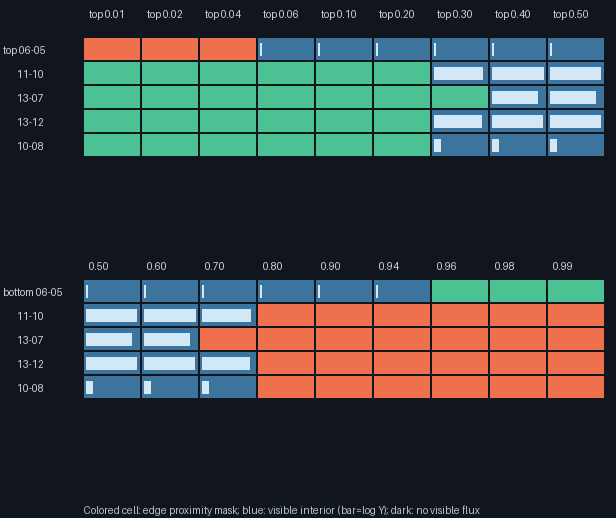

Values plotted in this chart, from the file beside it:
edge, source_u, source_v, first_surface, second_surface, visible, boundary_mask, integrated_luminance, centroid_x, centroid_y, min_x, min_y, max_x, max_y
top, 0.5, 0.01, 6, 5, True, 2, 5.30266e-05, 319.5, 124.6, 205.0, 0.0, 434.0, 253.0
top, 0.5, 0.01, 11, 10, True, 8, 0.03251, 319.5, 321.5, 231.0, 260.0, 408.0, 359.0
top, 0.5, 0.01, 13, 7, True, 8, 0.03874, 319.5, 285.7, 192.0, 180.0, 447.0, 359.0
top, 0.5, 0.01, 13, 12, True, 8, 0.01489, 319.5, 337.5, 230.0, 293.0, 409.0, 359.0
top, 0.5, 0.01, 10, 8, True, 8, 0.001092, 319.5, 342.8, 260.0, 308.0, 379.0, 359.0
top, 0.5, 0.02, 6, 5, True, 2, 5.40721e-05, 319.5, 125.6, 205.0, 1.0, 434.0, 256.0
top, 0.5, 0.02, 11, 10, True, 8, 0.03586, 319.5, 319.1, 231.0, 255.0, 408.0, 359.0
top, 0.5, 0.02, 13, 7, True, 8, 0.04087, 319.5, 283.1, 192.0, 176.0, 447.0, 359.0
top, 0.5, 0.02, 13, 12, True, 8, 0.01819, 319.5, 335.2, 229.0, 288.0, 410.0, 359.0
top, 0.5, 0.02, 10, 8, True, 8, 0.001513, 319.5, 340.3, 251.0, 301.0, 388.0, 359.0
top, 0.5, 0.04, 6, 5, True, 2, 5.28205e-05, 319.5, 127.8, 205.0, 0.0, 434.0, 255.0
top, 0.5, 0.04, 11, 10, True, 8, 0.0401, 319.5, 314.3, 231.0, 247.0, 408.0, 359.0
top, 0.5, 0.04, 13, 7, True, 8, 0.0425, 319.5, 277.8, 193.0, 168.0, 446.0, 359.0
top, 0.5, 0.04, 13, 12, True, 8, 0.02364, 319.5, 330.3, 229.0, 277.0, 410.0, 359.0
top, 0.5, 0.04, 10, 8, True, 8, 0.002383, 319.5, 335.1, 245.0, 288.0, 394.0, 359.0
top, 0.5, 0.06, 6, 5, True, 0, 5.23211e-05, 319.5, 130.1, 204.0, 5.0, 435.0, 254.0
top, 0.5, 0.06, 11, 10, True, 8, 0.04432, 319.5, 309.2, 232.0, 238.0, 407.0, 359.0
top, 0.5, 0.06, 13, 7, True, 8, 0.0445, 319.5, 272.7, 193.0, 160.0, 446.0, 359.0
top, 0.5, 0.06, 13, 12, True, 8, 0.02917, 319.5, 325.1, 229.0, 267.0, 410.0, 359.0
top, 0.5, 0.06, 10, 8, True, 8, 0.00328, 319.5, 329.2, 245.0, 276.0, 394.0, 359.0
top, 0.5, 0.1, 6, 5, True, 0, 5.33691e-05, 319.5, 134.3, 211.0, 10.0, 428.0, 259.0
top, 0.5, 0.1, 11, 10, True, 8, 0.0537, 319.5, 298.6, 233.0, 223.0, 406.0, 359.0
top, 0.5, 0.1, 13, 7, True, 8, 0.05026, 319.5, 263, 194.0, 146.0, 445.0, 359.0
top, 0.5, 0.1, 13, 12, True, 8, 0.04153, 319.5, 314.8, 230.0, 247.0, 409.0, 359.0
top, 0.5, 0.1, 10, 8, True, 8, 0.005216, 319.5, 317.4, 245.0, 255.0, 394.0, 359.0
top, 0.5, 0.2, 6, 5, True, 0, 5.22835e-05, 319.5, 145.5, 210.0, 16.0, 429.0, 275.0
top, 0.5, 0.2, 11, 10, True, 8, 0.06684, 319.5, 269.7, 236.0, 187.0, 403.0, 359.0
top, 0.5, 0.2, 13, 7, True, 8, 0.05941, 319.5, 241.5, 195.0, 115.0, 444.0, 359.0
top, 0.5, 0.2, 13, 12, True, 8, 0.06419, 319.5, 287.2, 233.0, 204.0, 406.0, 359.0
top, 0.5, 0.2, 10, 8, True, 8, 0.008367, 319.5, 284.5, 249.0, 210.0, 390.0, 359.0
top, 0.5, 0.3, 6, 5, True, 0, 5.12498e-05, 319.5, 157.1, 210.0, 30.0, 429.0, 282.0
top, 0.5, 0.3, 11, 10, True, 0, 0.07555, 319.5, 240.8, 238.0, 154.0, 401.0, 336.0
top, 0.5, 0.3, 13, 7, True, 8, 0.06731, 319.5, 223.8, 196.0, 89.0, 443.0, 359.0
top, 0.5, 0.3, 13, 12, True, 0, 0.07545, 319.5, 253.8, 235.0, 164.0, 404.0, 353.0
top, 0.5, 0.3, 10, 8, True, 0, 0.009498, 319.5, 246.9, 253.0, 174.0, 386.0, 330.0
top, 0.5, 0.4, 6, 5, True, 0, 5.05186e-05, 319.5, 168.1, 210.0, 43.0, 429.0, 296.0
top, 0.5, 0.4, 11, 10, True, 0, 0.08037, 319.5, 211.6, 240.0, 123.0, 399.0, 306.0
top, 0.5, 0.4, 13, 7, True, 0, 0.07156, 319.5, 204.2, 197.0, 65.0, 442.0, 347.0
top, 0.5, 0.4, 13, 12, True, 0, 0.08028, 319.5, 217.9, 237.0, 127.0, 402.0, 315.0
top, 0.5, 0.4, 10, 8, True, 0, 0.0101, 319.5, 213.3, 255.0, 142.0, 384.0, 291.0
top, 0.5, 0.5, 6, 5, True, 0, 5.03277e-05, 319.5, 179.5, 210.0, 49.0, 429.0, 310.0
top, 0.5, 0.5, 11, 10, True, 0, 0.08011, 319.5, 179.5, 241.0, 90.0, 398.0, 269.0
top, 0.5, 0.5, 13, 7, True, 0, 0.07132, 319.5, 179.5, 198.0, 40.0, 441.0, 319.0
top, 0.5, 0.5, 13, 12, True, 0, 0.08004, 319.5, 179.5, 239.0, 87.0, 400.0, 272.0
top, 0.5, 0.5, 10, 8, True, 0, 0.01007, 319.5, 179.5, 256.0, 107.0, 383.0, 252.0
bottom, 0.5, 0.5, 6, 5, True, 0, 5.03277e-05, 319.5, 179.5, 210.0, 49.0, 429.0, 310.0
bottom, 0.5, 0.5, 11, 10, True, 0, 0.08011, 319.5, 179.5, 241.0, 90.0, 398.0, 269.0
bottom, 0.5, 0.5, 13, 7, True, 0, 0.07132, 319.5, 179.5, 198.0, 40.0, 441.0, 319.0
bottom, 0.5, 0.5, 13, 12, True, 0, 0.08004, 319.5, 179.5, 239.0, 87.0, 400.0, 272.0
bottom, 0.5, 0.5, 10, 8, True, 0, 0.01007, 319.5, 179.5, 256.0, 107.0, 383.0, 252.0
bottom, 0.5, 0.6, 6, 5, True, 0, 5.05186e-05, 319.5, 190.9, 210.0, 63.0, 429.0, 316.0
bottom, 0.5, 0.6, 11, 10, True, 0, 0.08037, 319.5, 147.4, 240.0, 53.0, 399.0, 236.0
bottom, 0.5, 0.6, 13, 7, True, 0, 0.07156, 319.5, 154.8, 197.0, 12.0, 442.0, 294.0
bottom, 0.5, 0.6, 13, 12, True, 0, 0.08028, 319.5, 141.1, 237.0, 44.0, 402.0, 232.0
bottom, 0.5, 0.6, 10, 8, True, 0, 0.0101, 319.5, 145.7, 255.0, 68.0, 384.0, 217.0
bottom, 0.5, 0.7, 6, 5, True, 0, 5.12498e-05, 319.5, 201.9, 210.0, 77.0, 429.0, 329.0
bottom, 0.5, 0.7, 11, 10, True, 0, 0.07555, 319.5, 118.2, 238.0, 23.0, 401.0, 205.0
bottom, 0.5, 0.7, 13, 7, True, 2, 0.06731, 319.5, 135.2, 196.0, 0.0, 443.0, 270.0
bottom, 0.5, 0.7, 13, 12, True, 0, 0.07545, 319.5, 105.2, 235.0, 6.0, 404.0, 195.0
bottom, 0.5, 0.7, 10, 8, True, 0, 0.009498, 319.5, 112.1, 253.0, 29.0, 386.0, 185.0
... 30 more rows
